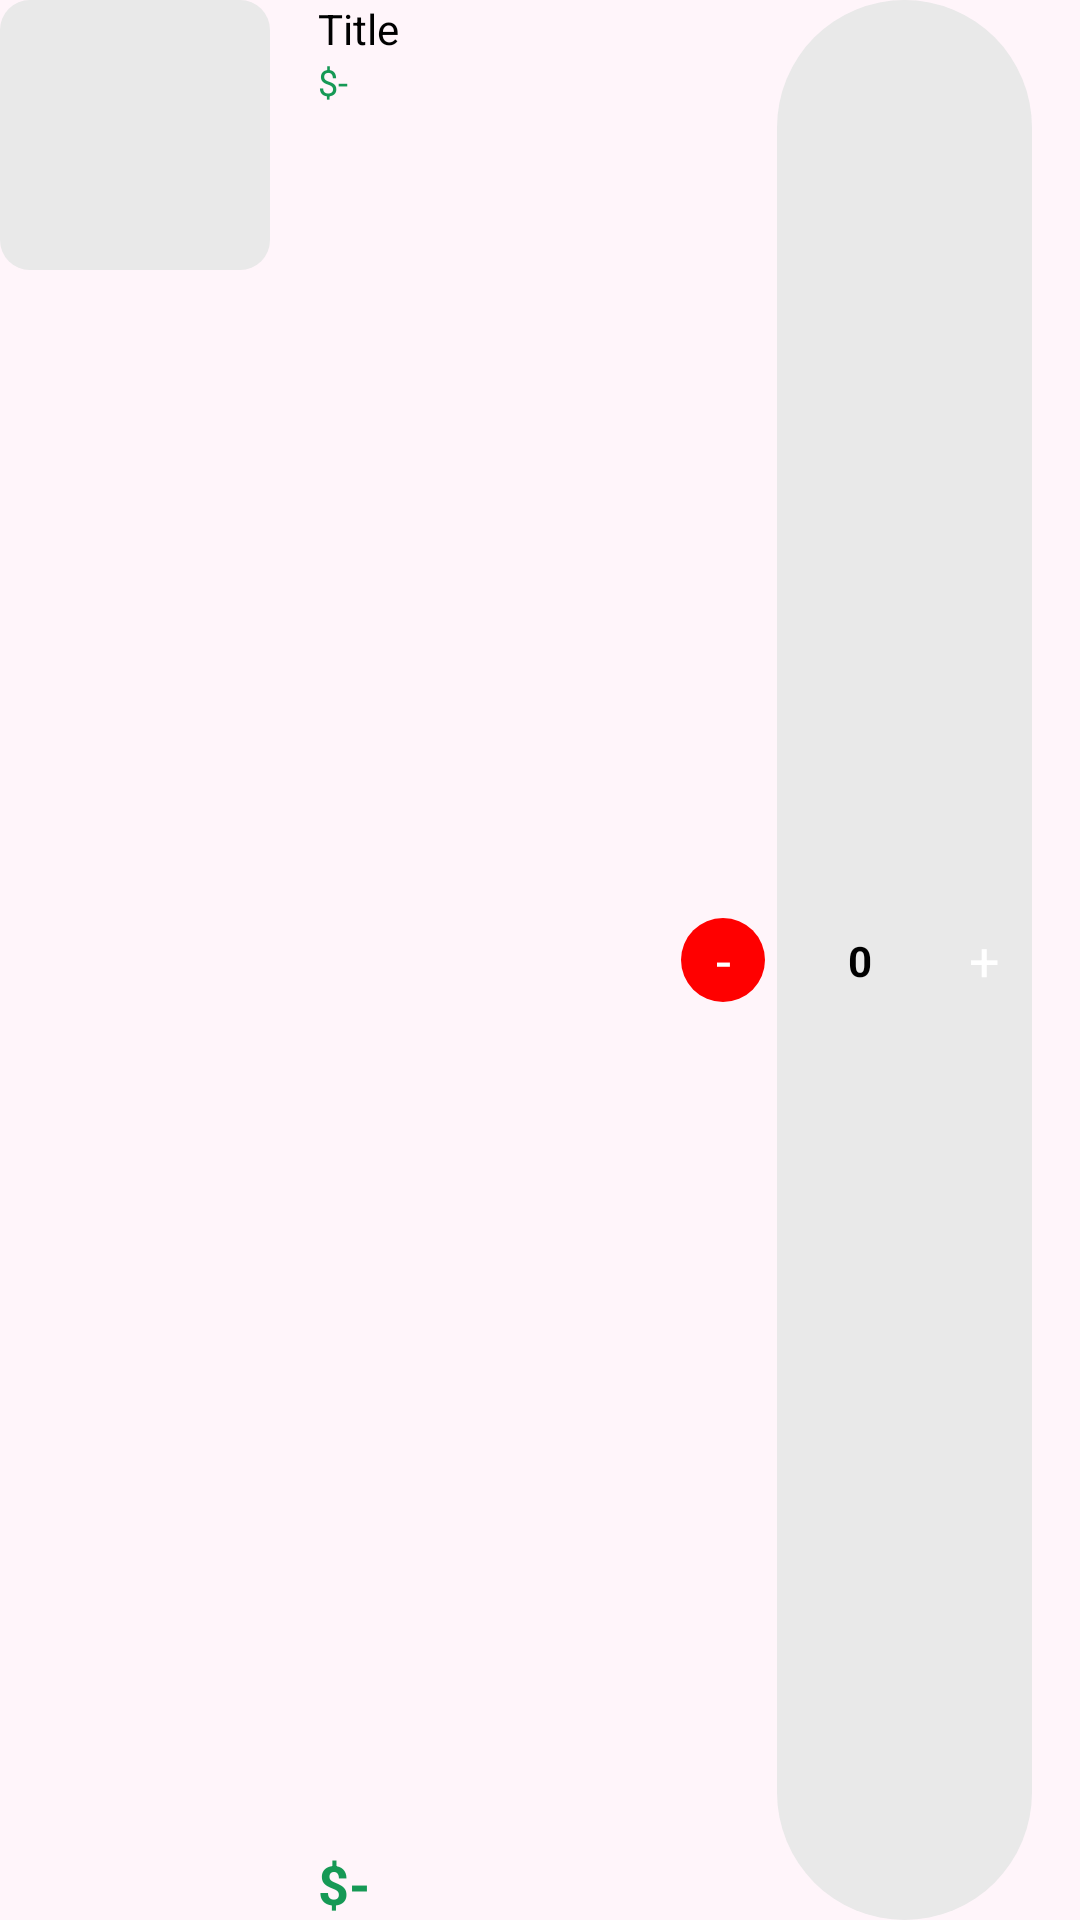

Android layout source for this screen:
<!-- AndroidManifest.xml: application theme Theme.Profixx -->
<!-- res/layout/viewholder_cart.xml -->
<?xml version="1.0" encoding="utf-8"?>
<androidx.constraintlayout.widget.ConstraintLayout xmlns:android="http://schemas.android.com/apk/res/android"
    xmlns:app="http://schemas.android.com/apk/res-auto"
    xmlns:tools="http://schemas.android.com/tools"
    android:id="@+id/itemLayout"
    android:layout_width="match_parent"
    android:layout_height="wrap_content"
    android:layout_marginTop="8dp">

    <View
        android:id="@+id/view5"
        android:layout_width="90dp"
        android:layout_height="90dp"
        android:background="@drawable/grey_background"
        app:layout_constraintStart_toStartOf="parent"
        app:layout_constraintTop_toTopOf="parent" />

    

    <ImageView
        android:id="@+id/pic"
        android:layout_width="90dp"
        android:layout_height="90dp"
        app:layout_constraintBottom_toBottomOf="@id/view5"
        app:layout_constraintEnd_toEndOf="@id/view5"
        app:layout_constraintStart_toStartOf="parent"
        app:layout_constraintTop_toTopOf="parent"
        tools:srcCompat="@tools:sample/avatars" />

    <TextView
        android:id="@+id/titleTxt"
        android:layout_width="wrap_content"
        android:layout_height="wrap_content"
        android:layout_marginStart="16dp"
        android:text="Title"
        android:textColor="@color/black"
        app:layout_constraintStart_toEndOf="@id/view5"
        app:layout_constraintTop_toTopOf="parent" />

    <TextView
        android:id="@+id/feeEachItem"
        android:layout_width="wrap_content"
        android:layout_height="wrap_content"
        android:text="$-"
        android:textSize="12sp"
        android:textColor="@color/green"
        app:layout_constraintStart_toStartOf="@id/titleTxt"
        app:layout_constraintTop_toBottomOf="@id/titleTxt" />

    <TextView
        android:id="@+id/totalEachItem"
        android:layout_width="wrap_content"
        android:layout_height="wrap_content"
        android:text="$-"
        android:textSize="18sp"
        android:textColor="@color/green"
        android:textStyle="bold"
        app:layout_constraintBottom_toBottomOf="parent"
        app:layout_constraintStart_toStartOf="@id/feeEachItem" />

    <androidx.constraintlayout.widget.ConstraintLayout
        android:id="@+id/constraintLayout2"
        android:layout_width="85dp"
        android:layout_height="match_parent"
        android:layout_marginEnd="16dp"
        android:background="@drawable/grey_background2"
        app:layout_constraintBottom_toBottomOf="parent"
        app:layout_constraintEnd_toEndOf="parent">

        <TextView
            android:id="@+id/plusCartBtn"
            android:layout_width="28dp"
            android:layout_height="28dp"
            android:layout_marginTop="2dp"
            android:layout_marginEnd="2dp"
            android:layout_marginBottom="2dp"
            android:background="@drawable/green_button_bg"
            android:gravity="center"
            android:text="+"
            android:textColor="@color/white"
            android:textSize="18sp"
            app:layout_constraintBottom_toBottomOf="parent"
            app:layout_constraintEnd_toEndOf="parent"
            app:layout_constraintTop_toTopOf="parent" />

        <TextView
            android:id="@+id/numberItemTxt"
            android:layout_width="wrap_content"
            android:layout_height="wrap_content"
            android:text="0"
            android:textColor="@color/black"
            android:textStyle="bold"
            app:layout_constraintBottom_toBottomOf="parent"
            app:layout_constraintEnd_toStartOf="@+id/plusCartBtn"
            app:layout_constraintStart_toStartOf="parent"
            app:layout_constraintTop_toTopOf="parent" />
    </androidx.constraintlayout.widget.ConstraintLayout>

    <TextView
        android:id="@+id/minusCartBtn"
        android:layout_width="28dp"
        android:layout_height="28dp"
        android:layout_marginEnd="4dp"
        android:background="@drawable/white_oval_btn"
        android:gravity="center"
        android:text="-"
        android:textColor="@color/white"
        android:textSize="18sp"
        app:layout_constraintBottom_toBottomOf="@id/constraintLayout2"
        app:layout_constraintEnd_toStartOf="@id/constraintLayout2"
        app:layout_constraintTop_toTopOf="@id/constraintLayout2" />

</androidx.constraintlayout.widget.ConstraintLayout>
<!-- resources referenced by this layout -->
<resources>
  <color name="black">#FF000000</color>
  <color name="green">#169955</color>
  <color name="white">#FFFFFFFF</color>
  <!-- drawable grey_background (drawable) -->
  <?xml version="1.0" encoding="utf-8"?>
  <selector xmlns:android="http://schemas.android.com/apk/res/android">
  <item>
      <shape android:shape="rectangle">
          <solid android:color="#e9e9e9"/>
          <corners android:radius="10dp"/>
      ></shape>
  </item>
  </selector>
  <!-- drawable grey_background2 (drawable) -->
  <?xml version="1.0" encoding="utf-8"?>
  <selector xmlns:android="http://schemas.android.com/apk/res/android">
  <item>
      <shape android:shape="rectangle">
          <solid android:color="#e9e9e9"/>
          <corners android:radius="100dp"/>
      ></shape>
  </item>
  </selector>
  <!-- drawable white_oval_btn (drawable) -->
  <?xml version="1.0" encoding="utf-8"?>
  <selector xmlns:android="http://schemas.android.com/apk/res/android">
  <item>
      <shape android:shape="oval">
          <solid android:color="#ff0000"/>
  
      </shape>
  </item>
  </selector>
  <style name="Theme.Profixx" parent="Base.Theme.Profixx">
          <item name="android:windowTranslucentNavigation">true</item>
          <item name="android:windowBackground">#fff5fa</item>
      </style>
  <style name="Base.Theme.Profixx" parent="Theme.Material3.DayNight.NoActionBar">
          
          
      </style>
</resources>
